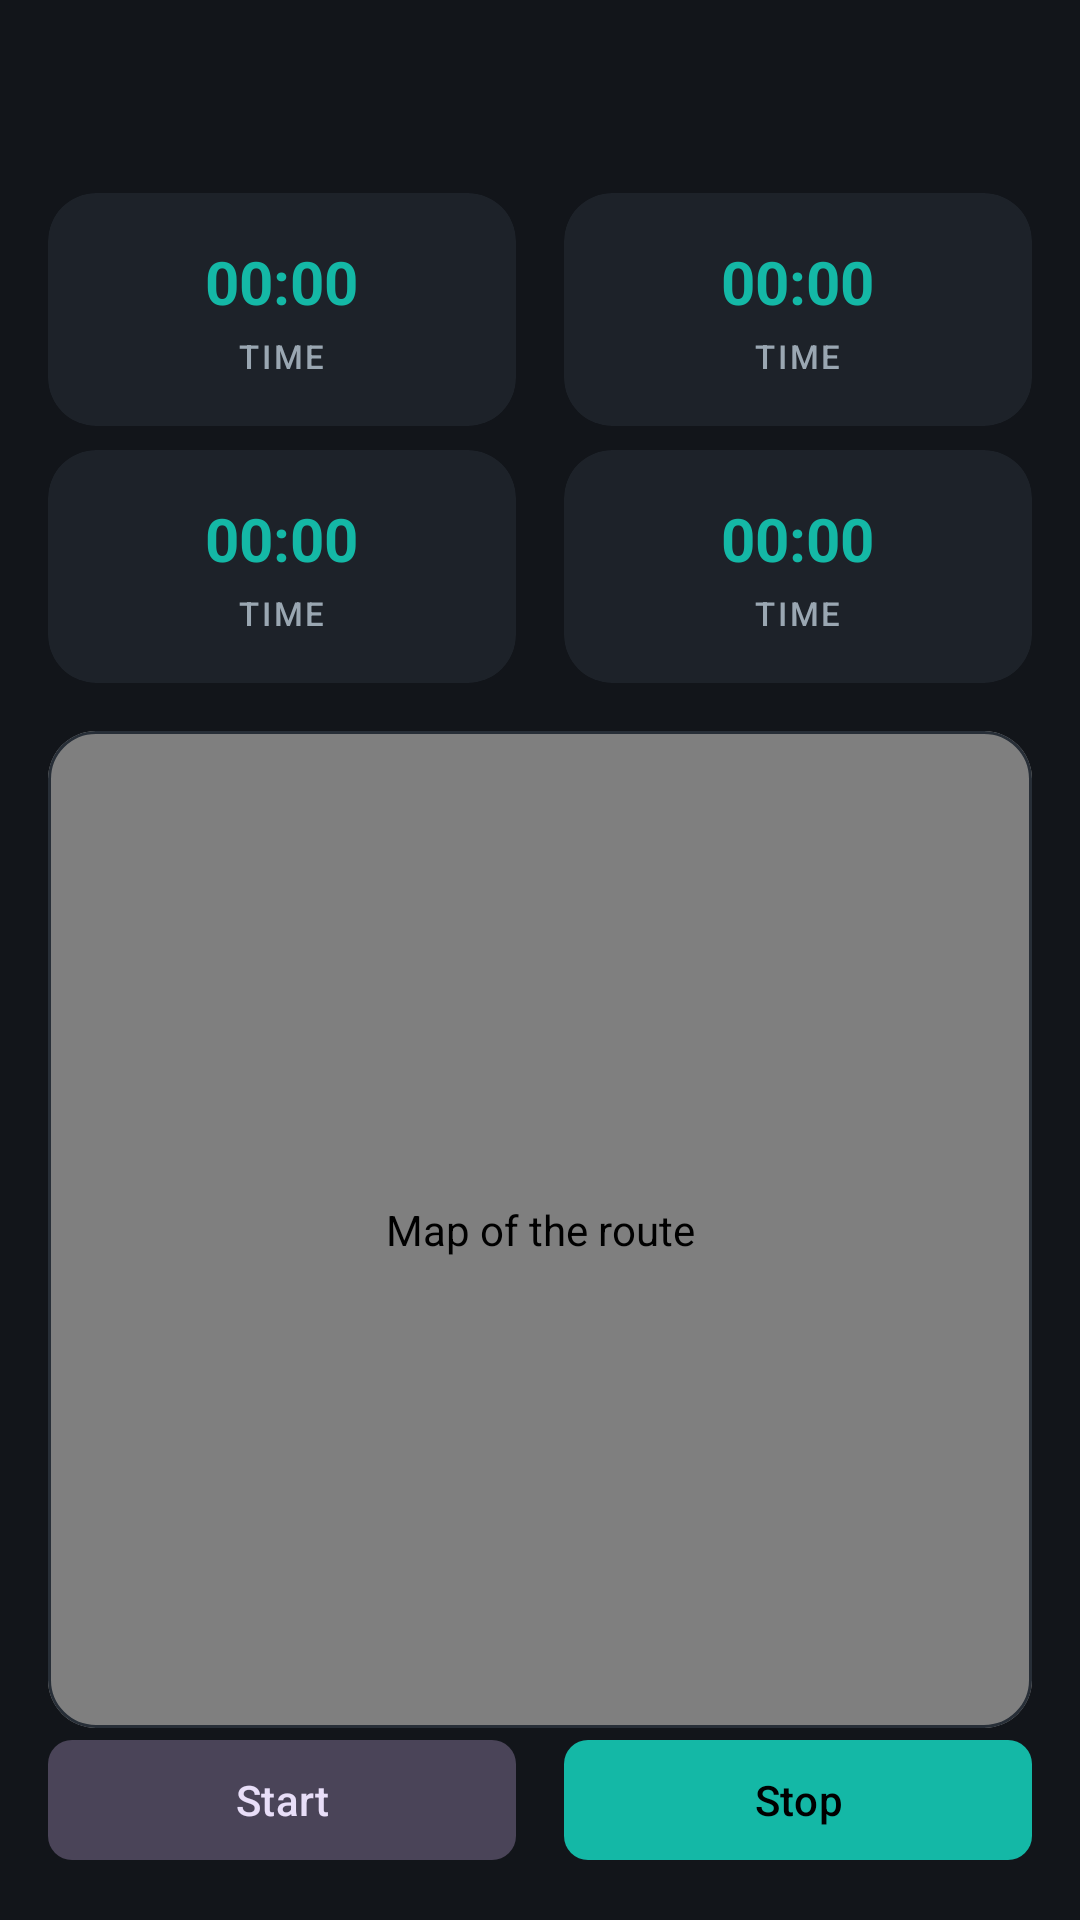

The Android layout XML behind this screen, and the referenced resources:
<!-- AndroidManifest.xml: application theme Theme.Trackr -->
<!-- res/layout/activity_tracking.xml -->
<?xml version="1.0" encoding="utf-8"?>
<androidx.constraintlayout.widget.ConstraintLayout xmlns:android="http://schemas.android.com/apk/res/android"
    xmlns:app="http://schemas.android.com/apk/res-auto"
    xmlns:tools="http://schemas.android.com/tools"
    android:layout_width="match_parent"
    android:layout_height="match_parent"
    android:background="?android:attr/colorBackground"
    android:padding="@dimen/spacing_sm"
    tools:context=".ui.tracking.TrackingActivity">

    <TextView
        android:id="@+id/textActivityType"
        android:layout_width="wrap_content"
        android:layout_height="wrap_content"
        android:textAppearance="@style/TextAppearance.Trackr.ScreenTitle"
        tools:text="Run"
        app:layout_constraintStart_toStartOf="parent"
        app:layout_constraintTop_toTopOf="parent" />

    <include
        android:id="@+id/weatherCard"
        layout="@layout/weather_card"
        android:layout_width="0dp"
        android:layout_height="wrap_content"
        android:layout_marginTop="@dimen/spacing_xs"
        android:visibility="gone"
        app:layout_constraintEnd_toEndOf="parent"
        app:layout_constraintStart_toStartOf="parent"
        app:layout_constraintTop_toBottomOf="@id/textActivityType" />

    <LinearLayout
        android:id="@+id/statsGrid"
        android:layout_width="match_parent"
        android:layout_height="wrap_content"
        android:layout_marginTop="@dimen/spacing_sm"
        android:orientation="vertical"
        app:layout_constraintStart_toStartOf="parent"
        app:layout_constraintTop_toBottomOf="@id/weatherCard">

        <LinearLayout
            android:layout_width="match_parent"
            android:layout_height="wrap_content"
            android:orientation="horizontal">

            <include
                android:id="@+id/statElapsed"
                layout="@layout/stat_card"
                android:layout_width="0dp"
                android:layout_height="wrap_content"
                android:layout_marginEnd="@dimen/spacing_xs"
                android:layout_weight="1" />

            <include
                android:id="@+id/statSteps"
                layout="@layout/stat_card"
                android:layout_width="0dp"
                android:layout_height="wrap_content"
                android:layout_marginStart="@dimen/spacing_xs"
                android:layout_weight="1" />

        </LinearLayout>

        <LinearLayout
            android:layout_width="match_parent"
            android:layout_height="wrap_content"
            android:layout_marginTop="@dimen/spacing_xs"
            android:orientation="horizontal">

            <include
                android:id="@+id/statDistance"
                layout="@layout/stat_card"
                android:layout_width="0dp"
                android:layout_height="wrap_content"
                android:layout_marginEnd="@dimen/spacing_xs"
                android:layout_weight="1" />

            <include
                android:id="@+id/statCalories"
                layout="@layout/stat_card"
                android:layout_width="0dp"
                android:layout_height="wrap_content"
                android:layout_marginStart="@dimen/spacing_xs"
                android:layout_weight="1" />

        </LinearLayout>

    </LinearLayout>

    <TextView
        android:id="@+id/textPermissionWarning"
        android:layout_width="match_parent"
        android:layout_height="wrap_content"
        android:layout_marginTop="@dimen/spacing_xs"
        android:text="@string/location_permission_required"
        android:textAppearance="@style/TextAppearance.Trackr.Body"
        android:textColor="@color/trackr_danger"
        android:visibility="gone"
        app:layout_constraintStart_toStartOf="parent"
        app:layout_constraintTop_toBottomOf="@id/statsGrid"
        tools:visibility="visible" />

    <com.google.android.material.card.MaterialCardView
        android:id="@+id/mapCard"
        android:layout_width="0dp"
        android:layout_height="0dp"
        android:layout_marginTop="@dimen/spacing_sm"
        app:cardBackgroundColor="?attr/colorSurfaceVariant"
        app:layout_constraintBottom_toTopOf="@id/buttonRow"
        app:layout_constraintEnd_toEndOf="parent"
        app:layout_constraintStart_toStartOf="parent"
        app:layout_constraintTop_toBottomOf="@id/textPermissionWarning"
        app:strokeColor="?attr/colorSurfaceVariant"
        app:strokeWidth="1dp">

        <org.osmdroid.views.MapView
            android:id="@+id/mapView"
            android:layout_width="match_parent"
            android:layout_height="match_parent"
            android:contentDescription="@string/content_description_route_map" />

        <LinearLayout
            android:id="@+id/waitingForFixGroup"
            android:layout_width="match_parent"
            android:layout_height="match_parent"
            android:background="?attr/colorSurfaceVariant"
            android:gravity="center"
            android:orientation="vertical"
            android:visibility="gone"
            tools:visibility="visible">

            <ProgressBar
                android:id="@+id/progressWaitingForFix"
                style="?android:attr/progressBarStyle"
                android:layout_width="wrap_content"
                android:layout_height="wrap_content"
                android:contentDescription="@string/content_description_waiting_for_fix"
                android:indeterminateTint="?attr/colorPrimary" />

            <TextView
                android:id="@+id/textRouteEmpty"
                android:layout_width="wrap_content"
                android:layout_height="wrap_content"
                android:layout_marginTop="@dimen/spacing_xs"
                android:text="@string/waiting_for_gps"
                android:textAppearance="@style/TextAppearance.Trackr.BodyMuted" />

        </LinearLayout>

    </com.google.android.material.card.MaterialCardView>

    <LinearLayout
        android:id="@+id/buttonRow"
        android:layout_width="match_parent"
        android:layout_height="wrap_content"
        android:layout_marginTop="@dimen/spacing_sm"
        android:orientation="horizontal"
        app:layout_constraintBottom_toBottomOf="parent"
        app:layout_constraintStart_toStartOf="parent">

        <com.google.android.material.button.MaterialButton
            android:id="@+id/buttonStart"
            style="@style/Widget.Trackr.Button.Secondary"
            android:layout_width="0dp"
            android:layout_height="wrap_content"
            android:layout_marginEnd="@dimen/spacing_xs"
            android:layout_weight="1"
            android:text="@string/start" />

        <com.google.android.material.button.MaterialButton
            android:id="@+id/buttonStop"
            style="@style/Widget.Trackr.Button.Primary"
            android:layout_width="0dp"
            android:layout_height="wrap_content"
            android:layout_marginStart="@dimen/spacing_xs"
            android:layout_weight="1"
            android:text="@string/stop" />

    </LinearLayout>

</androidx.constraintlayout.widget.ConstraintLayout>
<!-- res/layout/weather_card.xml (included above) -->
<?xml version="1.0" encoding="utf-8"?>
<com.google.android.material.card.MaterialCardView xmlns:android="http://schemas.android.com/apk/res/android"
    xmlns:app="http://schemas.android.com/apk/res-auto"
    xmlns:tools="http://schemas.android.com/tools"
    style="@style/Widget.Trackr.Card"
    android:layout_width="match_parent"
    android:layout_height="wrap_content">

    <LinearLayout
        android:layout_width="match_parent"
        android:layout_height="wrap_content"
        android:gravity="center_vertical"
        android:orientation="horizontal"
        android:paddingHorizontal="@dimen/spacing_sm"
        android:paddingVertical="@dimen/spacing_xs">

        <ImageView
            android:id="@+id/imageWeatherIcon"
            android:layout_width="28dp"
            android:layout_height="28dp"
            app:tint="?attr/colorPrimary"
            tools:src="@drawable/ic_sunny" />

        <TextView
            android:id="@+id/textWeatherTemp"
            android:layout_width="wrap_content"
            android:layout_height="wrap_content"
            android:layout_marginStart="@dimen/spacing_xs"
            android:textAppearance="@style/TextAppearance.Trackr.Body"
            android:textStyle="bold"
            tools:text="18°C" />

        <TextView
            android:id="@+id/textWeatherCondition"
            android:layout_width="0dp"
            android:layout_height="wrap_content"
            android:layout_marginStart="@dimen/spacing_xs"
            android:layout_weight="1"
            android:textAppearance="@style/TextAppearance.Trackr.BodyMuted"
            tools:text="Clear" />

    </LinearLayout>

</com.google.android.material.card.MaterialCardView>
<!-- res/layout/stat_card.xml (included above) -->
<?xml version="1.0" encoding="utf-8"?>
<com.google.android.material.card.MaterialCardView xmlns:android="http://schemas.android.com/apk/res/android"
    xmlns:app="http://schemas.android.com/apk/res-auto"
    xmlns:tools="http://schemas.android.com/tools"
    style="@style/Widget.Trackr.Card"
    android:layout_width="match_parent"
    android:layout_height="wrap_content">

    <LinearLayout
        android:layout_width="match_parent"
        android:layout_height="wrap_content"
        android:gravity="center_horizontal"
        android:orientation="vertical"
        android:paddingHorizontal="@dimen/spacing_xs"
        android:paddingVertical="@dimen/spacing_sm">

        <TextView
            android:id="@+id/textStatValue"
            android:layout_width="wrap_content"
            android:layout_height="wrap_content"
            android:textAppearance="@style/TextAppearance.Trackr.StatNumber.Small"
            tools:text="00:00" />

        <TextView
            android:id="@+id/textStatLabel"
            android:layout_width="wrap_content"
            android:layout_height="wrap_content"
            android:layout_marginTop="4dp"
            android:textAppearance="@style/TextAppearance.Trackr.StatLabel"
            tools:text="TIME" />

    </LinearLayout>

</com.google.android.material.card.MaterialCardView>
<!-- resources referenced by this layout -->
<resources>
  <color name="trackr_danger">#E5484D</color>
  <dimen name="spacing_sm">16dp</dimen>
  <dimen name="spacing_xs">8dp</dimen>
  <string name="content_description_route_map">Map of the route</string>
  <string name="content_description_waiting_for_fix">Waiting for GPS fix</string>
  <string name="location_permission_required">Location permission is required to start tracking.</string>
  <string name="start">Start</string>
  <string name="stop">Stop</string>
  <string name="waiting_for_gps">Waiting for GPS fix…</string>
  <style name="TextAppearance.Trackr.Body" parent="TextAppearance.Material3.BodyMedium">
          <item name="android:textColor">?attr/colorOnSurface</item>
      </style>
  <style name="TextAppearance.Trackr.BodyMuted" parent="TextAppearance.Material3.BodyMedium">
          <item name="android:textColor">?attr/colorOnSurfaceVariant</item>
      </style>
  <style name="TextAppearance.Trackr.ScreenTitle" parent="TextAppearance.Material3.HeadlineSmall">
          <item name="android:textColor">?attr/colorOnSurface</item>
          <item name="android:textStyle">bold</item>
      </style>
  <style name="TextAppearance.Trackr.StatLabel" parent="TextAppearance.Material3.LabelSmall">
          <item name="android:textColor">?attr/colorOnSurfaceVariant</item>
          <item name="android:letterSpacing">0.08</item>
      </style>
  <style name="TextAppearance.Trackr.StatNumber.Small" parent="TextAppearance.Trackr.StatNumber">
          <item name="android:textSize">20sp</item>
      </style>
  <style name="Widget.Trackr.Button.Primary" parent="Widget.Material3.Button">
          <item name="cornerRadius">@dimen/radius_small</item>
          <item name="android:minHeight">@dimen/touch_target_min</item>
      </style>
  <style name="Widget.Trackr.Button.Secondary" parent="Widget.Material3.Button.TonalButton">
          <item name="cornerRadius">@dimen/radius_small</item>
          <item name="android:minHeight">@dimen/touch_target_min</item>
      </style>
  <style name="Widget.Trackr.Card" parent="Widget.Material3.CardView.Filled">
          <item name="cardCornerRadius">@dimen/radius_card</item>
          <item name="cardElevation">0dp</item>
          <item name="cardBackgroundColor">?attr/colorSurface</item>
      </style>
  <style name="TextAppearance.Trackr.StatNumber" parent="TextAppearance.Material3.HeadlineMedium">
          <item name="android:textColor">?attr/colorPrimary</item>
          <item name="android:textStyle">bold</item>
      </style>
  <dimen name="radius_small">8dp</dimen>
  <dimen name="touch_target_min">48dp</dimen>
  <dimen name="radius_card">16dp</dimen>
  <color name="trackr_accent">#14B8A6</color>
  <color name="black">#000000</color>
  <color name="trackr_success">#22C55E</color>
  <color name="trackr_surface">#1D2229</color>
  <color name="trackr_on_surface">#F3F5F6</color>
  <color name="trackr_surface_variant">#272E37</color>
  <color name="trackr_on_surface_muted">#9AA7B2</color>
  <color name="trackr_background">#12151A</color>
  <style name="Widget.Trackr.Fab.Extended" parent="Widget.Material3.ExtendedFloatingActionButton.Icon.Primary">
          <item name="backgroundTint">?attr/colorPrimary</item>
          <item name="android:textColor">?attr/colorOnPrimary</item>
          <item name="iconTint">?attr/colorOnPrimary</item>
      </style>
  <style name="Widget.Trackr.Toolbar" parent="Widget.Material3.Toolbar">
          <item name="android:background">?attr/colorSurface</item>
          <item name="titleTextColor">?attr/colorOnSurface</item>
      </style>
</resources>
